The GitHub repository JoshEagle/plantbase contains a labelled image folder "plantbase_images" with 16 categories: Ajuga, Allium, Campanula, Cirsium, Crataegus, Gentiana, Geranium, Iris, Malva, Narcissus, Ophrys, Rosa, Trifolium, Verbascum, Veronica, Viola. Examples follow, each with its label.

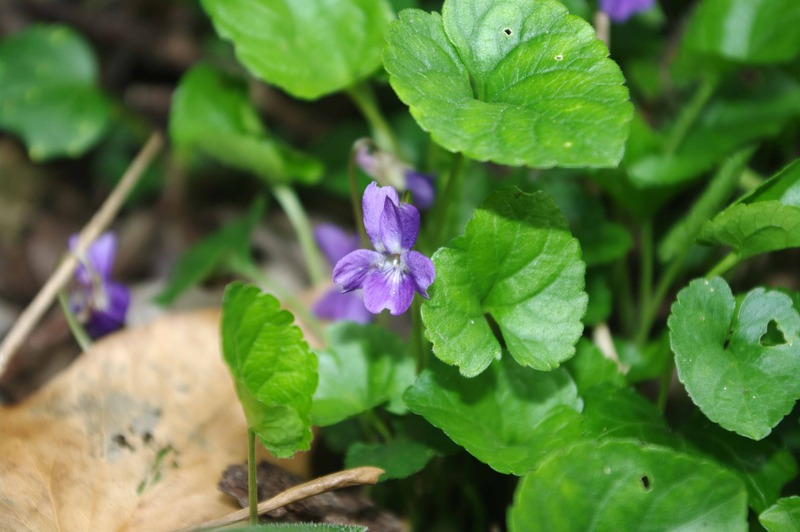
Label: Viola

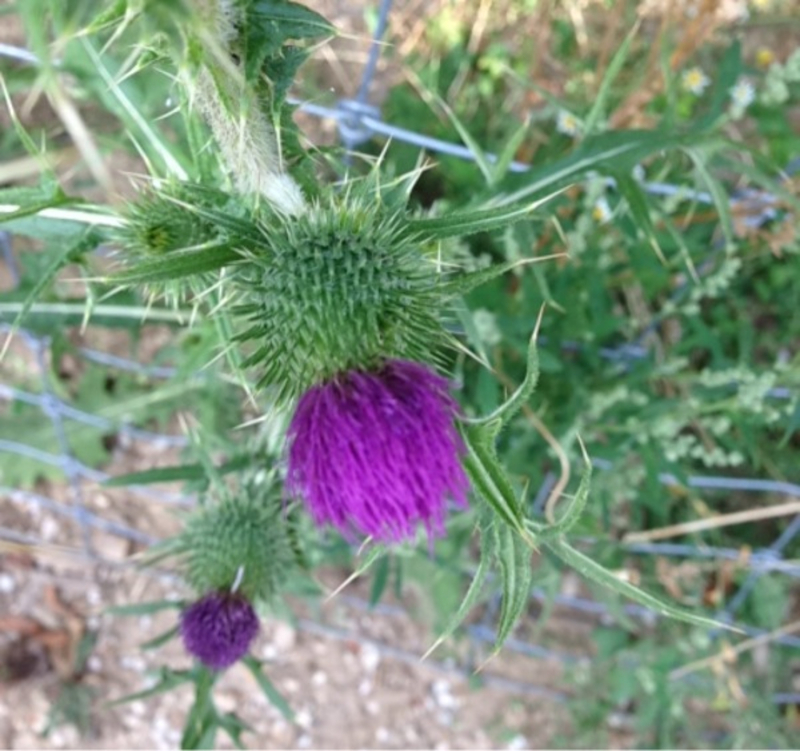
Label: Cirsium

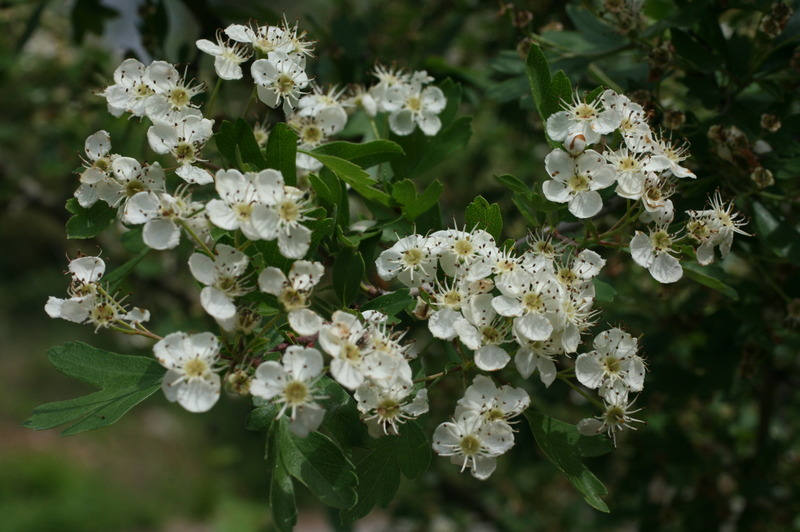
Label: Crataegus

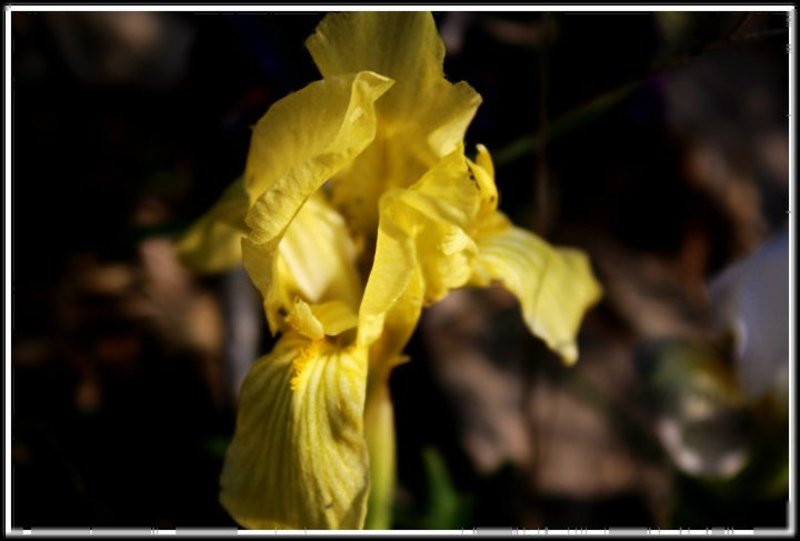
Label: Iris

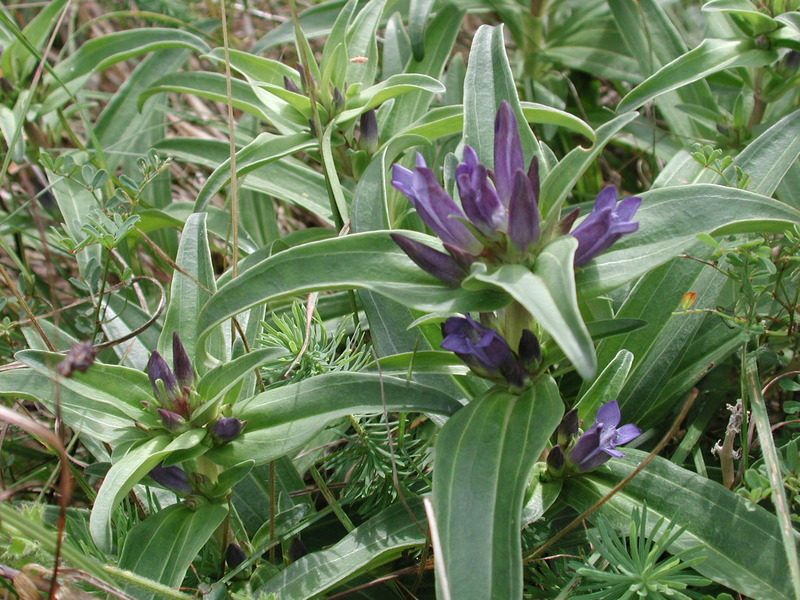
Label: Gentiana

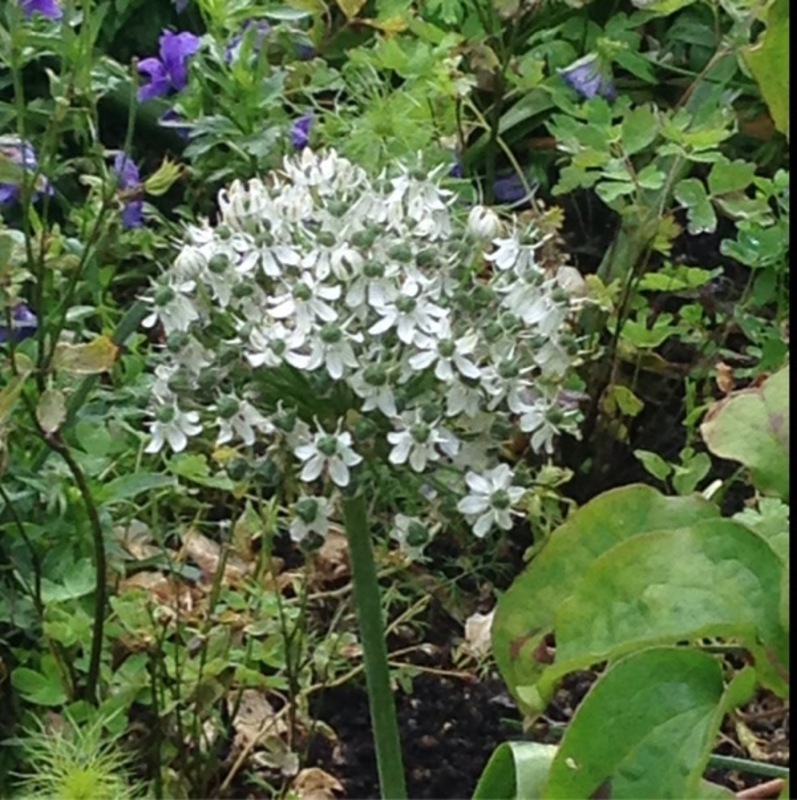
Label: Allium
